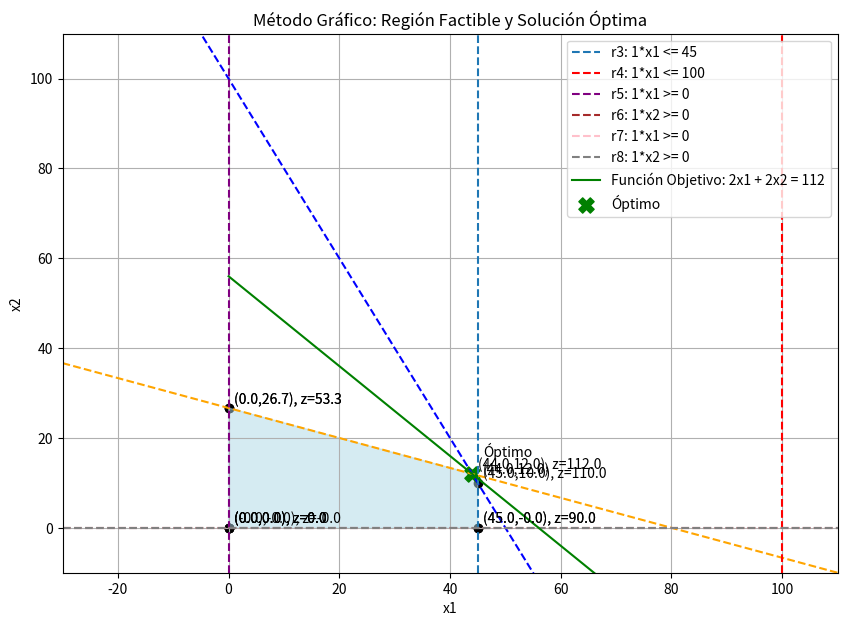

Reproduce this figure in Python.
import matplotlib.pyplot as plt
import numpy as np


def ordenar_puntos(puntos):
    centro = np.mean(puntos, axis=0)
    return sorted(puntos, key=lambda p: np.arctan2(p[1]-centro[1], p[0]-centro[0]))

def inter(m):
    p=[]
    for i in range(len(m)-1):
        for j in range(i+1,len(m)):
            a1,b1,c1=m[i]; a2,b2,c2=m[j]
            d=a1*b2-a2*b1
            if d:
                x=(b1*c2-b2*c1)/d
                y=(c1*a2-c2*a1)/d
                p.append((x,y))
    return p

# --- FILTRAR FACTIBLES ---
def factibles(puntos, restricciones):
    validos = []
    for x,y in puntos:
        if all(a*x + b*y + c <= 1e-6 for a,b,c in restricciones):
            validos.append((x,y))
    return validos

# --- FUNCIÓN OBJETIVO ---
def evaluar(puntos):
    mejor = None
    max_z = float('-inf')
    for x,y in puntos:
        z = 2*x + 2*y
        if z > max_z:
            max_z = z
            mejor = (x,y,z)
    return mejor

# --- RESTRICCIONES ---
matriz = [
    [2,1,-100],   # r1
    [1,3,-80],    # r2
    [1,0,-45],    # r3
    [1,0,-100],   # r4
    [-1,0,0],     # r5  x>=0
    [0,-1,0],      # r6  y>=0
    [-2,0,0],     # r7  x>=0
    [0,-2,0]      # r8  y>=0    
]

# --- CALCULO ---
puntos = inter(matriz)
fact = factibles(puntos, matriz)
opt = evaluar(fact)

# --- GRAFICO ---
x = np.linspace(-30, 110, 500)

plt.figure(figsize=(10,7))

# r1
plt.plot(x, (100 - 2*x), '--', color='blue')
# r2
plt.plot(x, (80 - x)/3, '--', color='orange')
# r3
plt.axvline(x=45, linestyle='--', label="r3: 1*x1 <= 45")
# r4
plt.axvline(x=100, linestyle='--', color='red', label="r4: 1*x1 <= 100")
# r5
plt.axvline(x=0, linestyle='--', color='purple', label="r5: 1*x1 >= 0")
# r6
plt.axhline(y=0, linestyle='--', color='brown', label="r6: 1*x2 >= 0")
# r7
plt.axhline(y=0, linestyle='--', color='pink', label="r7: 1*x1 >= 0")
# r8
plt.axhline(y=0, linestyle='--', color='gray', label="r8: 1*x2 >= 0")

# --- PUNTOS FACTIBLES ---
for px,py in fact:
    z = 2*px + 2*py
    plt.scatter(px, py, color='black')
    plt.text(px+1, py+1, f"({px:.1f},{py:.1f}), z={z:.1f}")

# --- SOMBREADO ---
if fact:
	fact_ordenados = ordenar_puntos(fact)
	xs, ys = zip(*fact_ordenados)
	plt.fill(xs, ys, color='lightblue', alpha=0.5)

# --- FUNCION OBJETIVO ---
x_line = np.linspace(0,100,100)
y_line = (112 - 2*x_line)/2
plt.plot(x_line, y_line, color='green', label="Función Objetivo: 2x1 + 2x2 = 112")

# --- OPTIMO ---
if opt:
    x_opt, y_opt, z = opt
    plt.scatter(x_opt, y_opt, color='green', marker='X', s=120, label="Óptimo")
    plt.text(x_opt+2, y_opt, f"Óptimo\n({x_opt:.1f},{y_opt:.1f})")

# --- DETALLES ---
plt.xlim(-30,110)
plt.ylim(-10,110)
plt.xlabel("x1")
plt.ylabel("x2")
plt.title("Método Gráfico: Región Factible y Solución Óptima")
plt.grid()
plt.legend()

plt.show()
